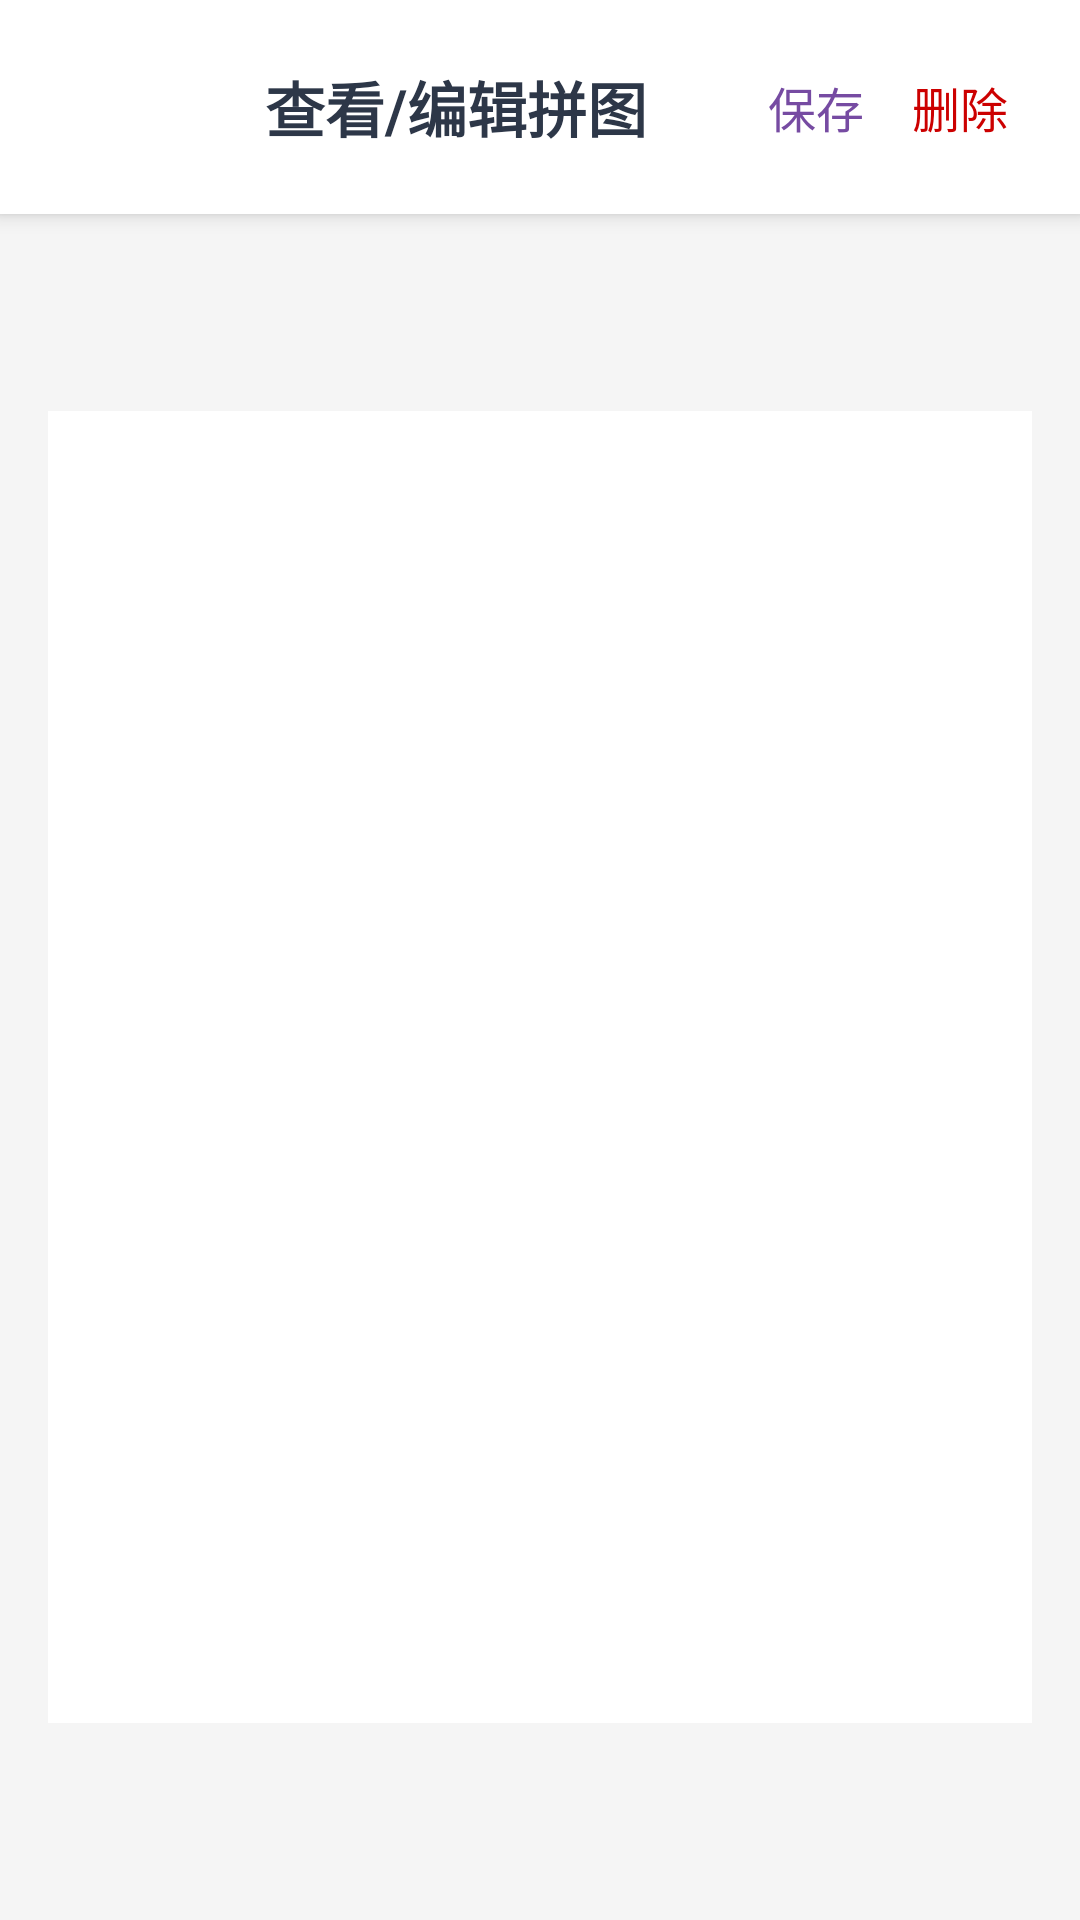

Write the Android layout XML for this screen, with the resource values it uses.
<!-- AndroidManifest.xml: activity theme Theme.DressCode.NoActionBar -->
<!-- res/layout/activity_outfit_detail.xml -->
<?xml version="1.0" encoding="utf-8"?>
<androidx.coordinatorlayout.widget.CoordinatorLayout xmlns:android="http://schemas.android.com/apk/res/android"
    xmlns:app="http://schemas.android.com/apk/res-auto"
    android:layout_width="match_parent"
    android:layout_height="match_parent"
    android:background="@color/bg_gray">

    <LinearLayout
        android:layout_width="match_parent"
        android:layout_height="match_parent"
        android:orientation="vertical">

        
        <LinearLayout
            android:layout_width="match_parent"
            android:layout_height="wrap_content"
            android:background="@color/bg_white"
            android:orientation="horizontal"
            android:padding="16dp"
            android:gravity="center_vertical"
            android:elevation="4dp">

            <ImageButton
                android:id="@+id/btnBack"
                android:layout_width="24dp"
                android:layout_height="24dp"
                android:src="@drawable/baseline_keyboard_double_arrow_right_24"
                android:rotation="180"
                android:background="?attr/selectableItemBackgroundBorderless"
                app:tint="@color/text_primary"
                android:contentDescription="返回" />

            <TextView
                android:layout_width="0dp"
                android:layout_height="wrap_content"
                android:layout_weight="1"
                android:text="查看/编辑拼图"
                android:textColor="@color/text_primary"
                android:textSize="20sp"
                android:textStyle="bold"
                android:gravity="center"
                android:layout_marginStart="16dp" />

            <TextView
                android:id="@+id/btnSave"
                android:layout_width="wrap_content"
                android:layout_height="wrap_content"
                android:text="@string/clothing_save"
                android:textColor="@color/primary_purple"
                android:textSize="16sp"
                android:padding="8dp"
                android:clickable="true"
                android:focusable="true"
                android:background="?attr/selectableItemBackgroundBorderless" />

            <TextView
                android:id="@+id/btnDelete"
                android:layout_width="wrap_content"
                android:layout_height="wrap_content"
                android:text="删除"
                android:textColor="@android:color/holo_red_dark"
                android:textSize="16sp"
                android:padding="8dp"
                android:clickable="true"
                android:focusable="true"
                android:background="?attr/selectableItemBackgroundBorderless" />
        </LinearLayout>

        
        <androidx.constraintlayout.widget.ConstraintLayout
            android:layout_width="match_parent"
            android:layout_height="0dp"
            android:layout_weight="1"
            android:padding="16dp">

            <FrameLayout
                android:id="@+id/canvasContainer"
                android:layout_width="0dp"
                android:layout_height="0dp"
                android:background="@color/bg_white"
                app:layout_constraintTop_toTopOf="parent"
                app:layout_constraintStart_toStartOf="parent"
                app:layout_constraintEnd_toEndOf="parent"
                app:layout_constraintBottom_toBottomOf="parent"
                app:layout_constraintDimensionRatio="3:4" />

        </androidx.constraintlayout.widget.ConstraintLayout>

    </LinearLayout>

</androidx.coordinatorlayout.widget.CoordinatorLayout>
<!-- resources referenced by this layout -->
<resources>
  <color name="bg_gray">#F5F5F5</color>
  <color name="bg_white">#FFFFFF</color>
  <color name="primary_purple">#764ba2</color>
  <color name="text_primary">#2D3748</color>
  <string name="clothing_save">保存</string>
  <style name="Theme.DressCode.NoActionBar" parent="Theme.DressCode">
          <item name="android:statusBarColor">@android:color/transparent</item>
          <item name="android:windowLightStatusBar">false</item>
      </style>
  <style name="Theme.DressCode" parent="Theme.Material3.Light.NoActionBar">
          <item name="colorPrimary">@color/primary_pink</item>
          <item name="colorPrimaryVariant">@color/primary_pink_dark</item>
          <item name="colorOnPrimary">@color/white</item>
          <item name="android:statusBarColor">@color/white</item>
          <item name="android:windowLightStatusBar">true</item>
      </style>
  <color name="primary_pink">#FF6B9D</color>
  <color name="primary_pink_dark">#C44569</color>
  <color name="white">#FFFFFFFF</color>
</resources>
